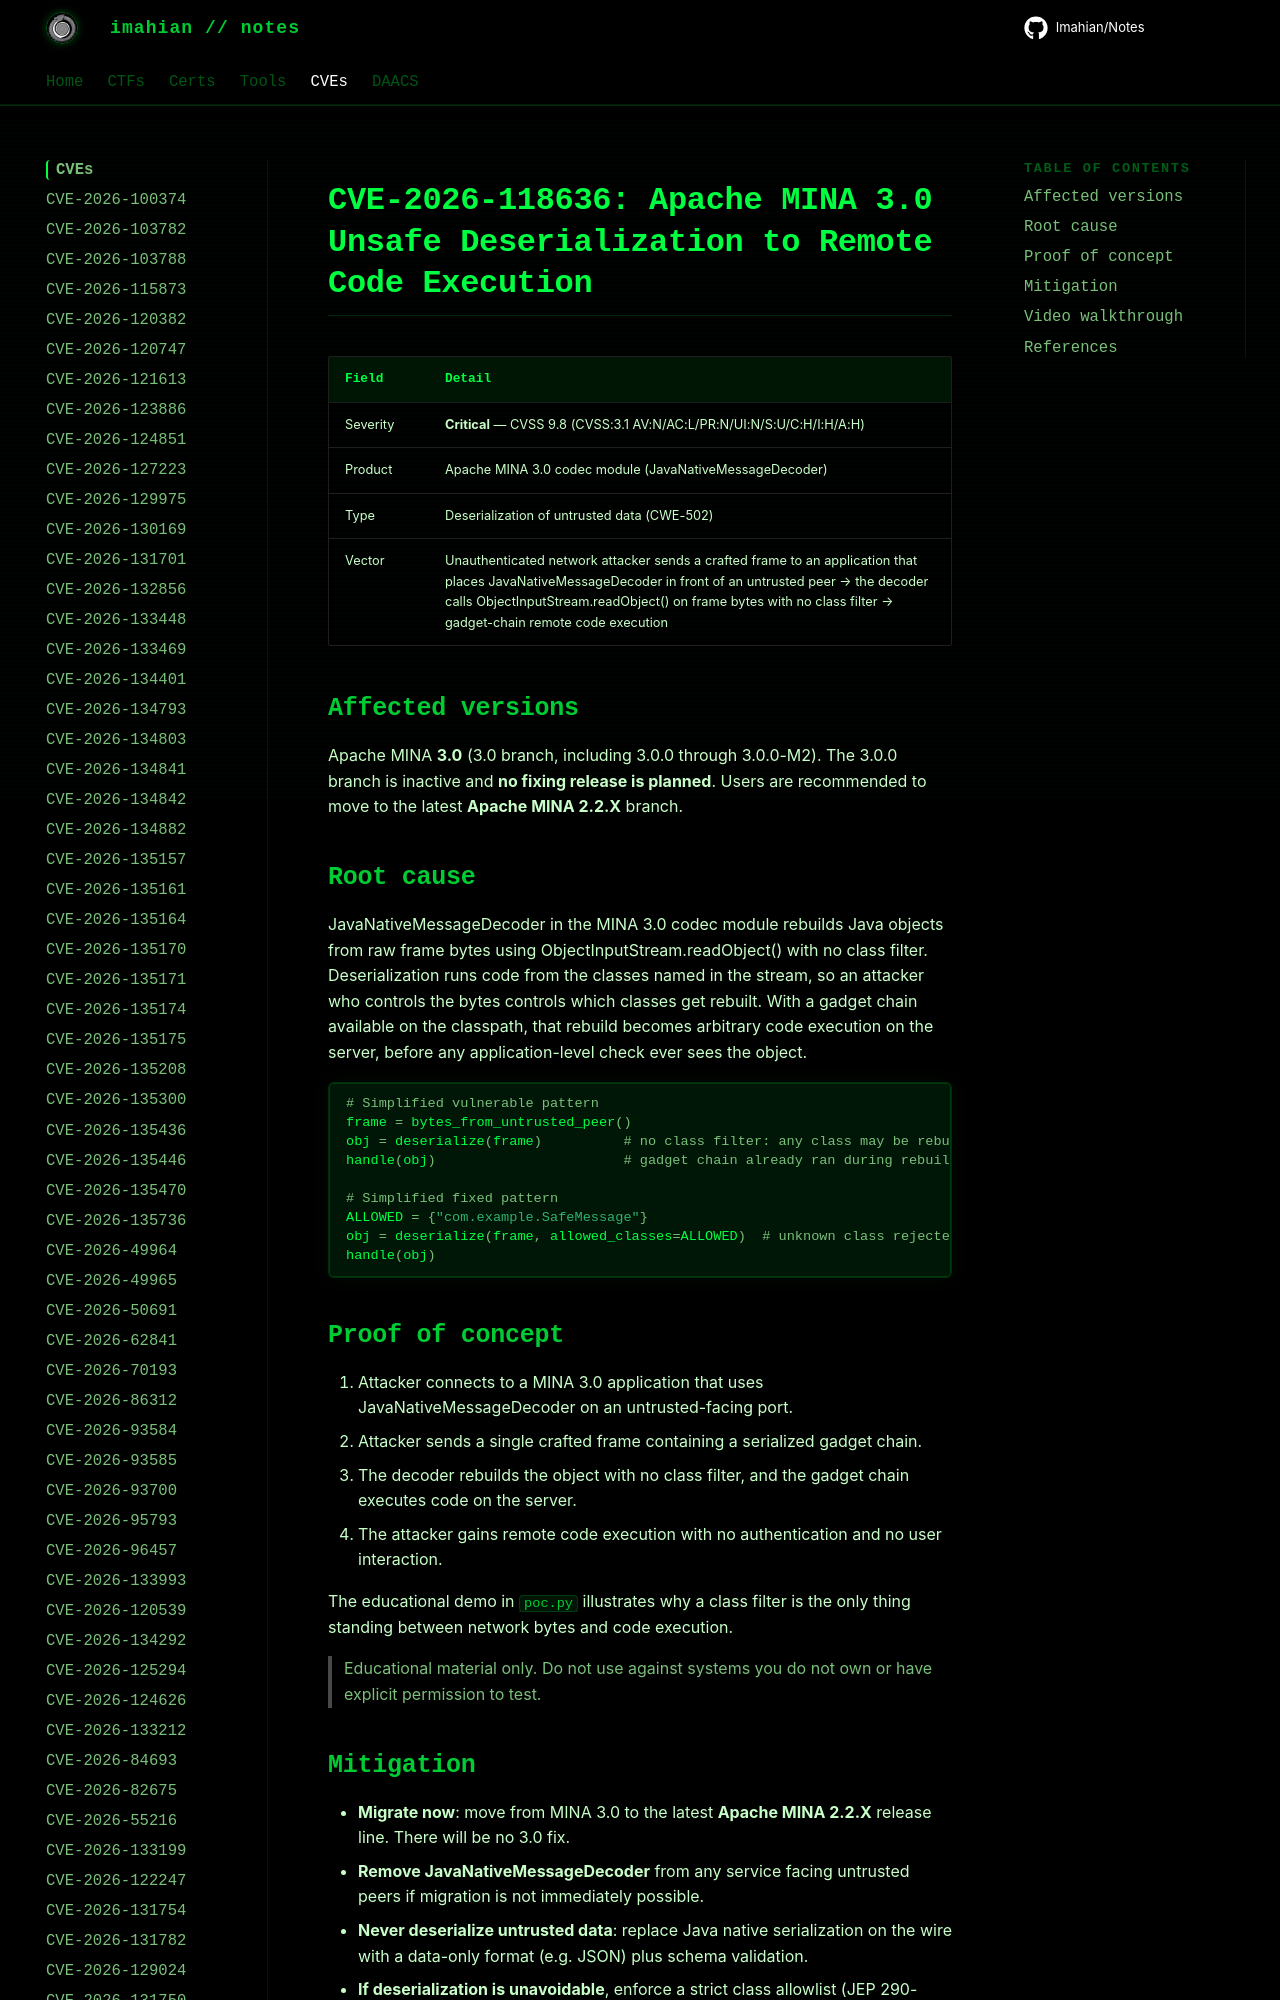

repository: Imahian/Notes · page: CVEs/CVE-2026-118636/index.html · generator: mkdocs

# CVE-2026-118636: Apache MINA 3.0 Unsafe Deserialization to Remote Code Execution

| Field | Detail |
|---|---|
| Severity | **Critical** — CVSS 9.8 (CVSS:3.1 AV:N/AC:L/PR:N/UI:N/S:U/C:H/I:H/A:H) |
| Product | Apache MINA 3.0 codec module (JavaNativeMessageDecoder)
